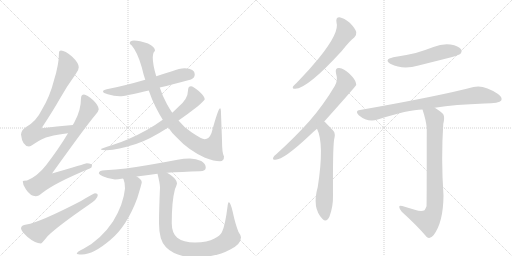
t = 0.00 s
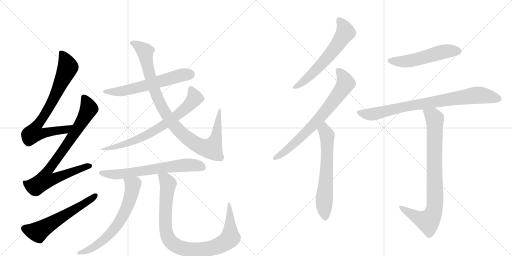
t = 2.53 s
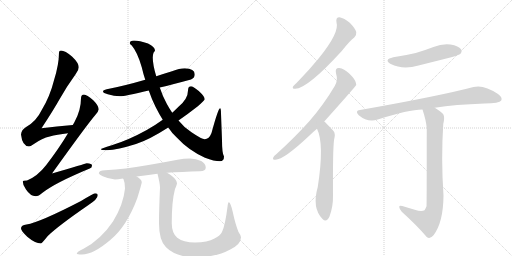
t = 5.06 s
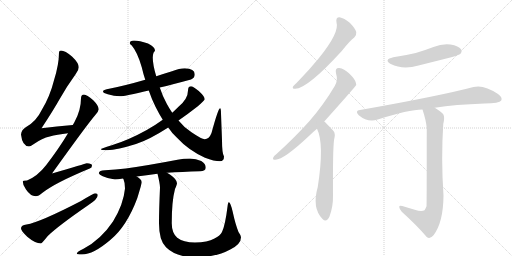
t = 7.58 s
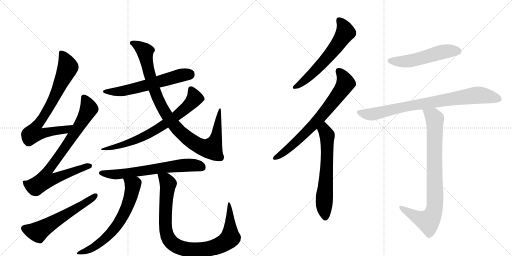
t = 10.11 s
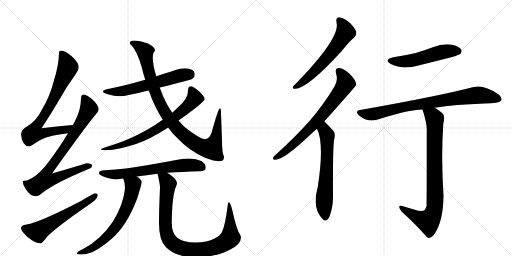
t = 12.64 s

The animated SVG that drew these frames (rendered in a browser with its animation timeline set to each time). Animation: 15 CSS @keyframes rules; one cycle of 12.64 s.

<svg version="1.1" viewBox="0 0 2048 1024" xmlns="http://www.w3.org/2000/svg">
  <g stroke="lightgray" stroke-dasharray="1,1" stroke-width="1" transform="scale(4, 4)">
    <line x1="0" y1="0" x2="256" y2="256"></line>
    <line x1="256" y1="0" x2="0" y2="256"></line>
    <line x1="128" y1="0" x2="128" y2="256"></line>
    <line x1="0" y1="128" x2="256" y2="128"></line>
    <line x1="256" y1="0" x2="512" y2="256"></line>
    <line x1="512" y1="0" x2="256" y2="256"></line>
    <line x1="384" y1="0" x2="384" y2="256"></line>
    <line x1="256" y1="128" x2="512" y2="128"></line>
  </g>
<g transform="scale(1, -1) translate(0, -850)">
   <style type="text/css">
    @keyframes keyframes0 {
      from {
       stroke: black;
       stroke-dashoffset: 769;
       stroke-width: 128;
       }
       71% {
       animation-timing-function: step-end;
       stroke: black;
       stroke-dashoffset: 0;
       stroke-width: 128;
       }
       to {
       stroke: black;
       stroke-width: 1024;
       }
       }
       #make-me-a-hanzi-animation-0 {
         animation: keyframes0 0.875814s both;
         animation-delay: 0.000000s;
         animation-timing-function: linear;
       }
    @keyframes keyframes1 {
      from {
       stroke: black;
       stroke-dashoffset: 825;
       stroke-width: 128;
       }
       73% {
       animation-timing-function: step-end;
       stroke: black;
       stroke-dashoffset: 0;
       stroke-width: 128;
       }
       to {
       stroke: black;
       stroke-width: 1024;
       }
       }
       #make-me-a-hanzi-animation-1 {
         animation: keyframes1 0.921387s both;
         animation-delay: 0.875814s;
         animation-timing-function: linear;
       }
    @keyframes keyframes2 {
      from {
       stroke: black;
       stroke-dashoffset: 585;
       stroke-width: 128;
       }
       66% {
       animation-timing-function: step-end;
       stroke: black;
       stroke-dashoffset: 0;
       stroke-width: 128;
       }
       to {
       stroke: black;
       stroke-width: 1024;
       }
       }
       #make-me-a-hanzi-animation-2 {
         animation: keyframes2 0.726074s both;
         animation-delay: 1.797201s;
         animation-timing-function: linear;
       }
    @keyframes keyframes3 {
      from {
       stroke: black;
       stroke-dashoffset: 605;
       stroke-width: 128;
       }
       66% {
       animation-timing-function: step-end;
       stroke: black;
       stroke-dashoffset: 0;
       stroke-width: 128;
       }
       to {
       stroke: black;
       stroke-width: 1024;
       }
       }
       #make-me-a-hanzi-animation-3 {
         animation: keyframes3 0.742350s both;
         animation-delay: 2.523275s;
         animation-timing-function: linear;
       }
    @keyframes keyframes4 {
      from {
       stroke: black;
       stroke-dashoffset: 982;
       stroke-width: 128;
       }
       76% {
       animation-timing-function: step-end;
       stroke: black;
       stroke-dashoffset: 0;
       stroke-width: 128;
       }
       to {
       stroke: black;
       stroke-width: 1024;
       }
       }
       #make-me-a-hanzi-animation-4 {
         animation: keyframes4 1.049154s both;
         animation-delay: 3.265625s;
         animation-timing-function: linear;
       }
    @keyframes keyframes5 {
      from {
       stroke: black;
       stroke-dashoffset: 728;
       stroke-width: 128;
       }
       70% {
       animation-timing-function: step-end;
       stroke: black;
       stroke-dashoffset: 0;
       stroke-width: 128;
       }
       to {
       stroke: black;
       stroke-width: 1024;
       }
       }
       #make-me-a-hanzi-animation-5 {
         animation: keyframes5 0.842448s both;
         animation-delay: 4.314779s;
         animation-timing-function: linear;
       }
    @keyframes keyframes6 {
      from {
       stroke: black;
       stroke-dashoffset: 662;
       stroke-width: 128;
       }
       68% {
       animation-timing-function: step-end;
       stroke: black;
       stroke-dashoffset: 0;
       stroke-width: 128;
       }
       to {
       stroke: black;
       stroke-width: 1024;
       }
       }
       #make-me-a-hanzi-animation-6 {
         animation: keyframes6 0.788737s both;
         animation-delay: 5.157227s;
         animation-timing-function: linear;
       }
    @keyframes keyframes7 {
      from {
       stroke: black;
       stroke-dashoffset: 664;
       stroke-width: 128;
       }
       68% {
       animation-timing-function: step-end;
       stroke: black;
       stroke-dashoffset: 0;
       stroke-width: 128;
       }
       to {
       stroke: black;
       stroke-width: 1024;
       }
       }
       #make-me-a-hanzi-animation-7 {
         animation: keyframes7 0.790365s both;
         animation-delay: 5.945964s;
         animation-timing-function: linear;
       }
    @keyframes keyframes8 {
      from {
       stroke: black;
       stroke-dashoffset: 938;
       stroke-width: 128;
       }
       75% {
       animation-timing-function: step-end;
       stroke: black;
       stroke-dashoffset: 0;
       stroke-width: 128;
       }
       to {
       stroke: black;
       stroke-width: 1024;
       }
       }
       #make-me-a-hanzi-animation-8 {
         animation: keyframes8 1.013346s both;
         animation-delay: 6.736328s;
         animation-timing-function: linear;
       }
    @keyframes keyframes9 {
      from {
       stroke: black;
       stroke-dashoffset: 609;
       stroke-width: 128;
       }
       66% {
       animation-timing-function: step-end;
       stroke: black;
       stroke-dashoffset: 0;
       stroke-width: 128;
       }
       to {
       stroke: black;
       stroke-width: 1024;
       }
       }
       #make-me-a-hanzi-animation-9 {
         animation: keyframes9 0.745605s both;
         animation-delay: 7.749674s;
         animation-timing-function: linear;
       }
    @keyframes keyframes10 {
      from {
       stroke: black;
       stroke-dashoffset: 724;
       stroke-width: 128;
       }
       70% {
       animation-timing-function: step-end;
       stroke: black;
       stroke-dashoffset: 0;
       stroke-width: 128;
       }
       to {
       stroke: black;
       stroke-width: 1024;
       }
       }
       #make-me-a-hanzi-animation-10 {
         animation: keyframes10 0.839193s both;
         animation-delay: 8.495280s;
         animation-timing-function: linear;
       }
    @keyframes keyframes11 {
      from {
       stroke: black;
       stroke-dashoffset: 632;
       stroke-width: 128;
       }
       67% {
       animation-timing-function: step-end;
       stroke: black;
       stroke-dashoffset: 0;
       stroke-width: 128;
       }
       to {
       stroke: black;
       stroke-width: 1024;
       }
       }
       #make-me-a-hanzi-animation-11 {
         animation: keyframes11 0.764323s both;
         animation-delay: 9.334473s;
         animation-timing-function: linear;
       }
    @keyframes keyframes12 {
      from {
       stroke: black;
       stroke-dashoffset: 528;
       stroke-width: 128;
       }
       63% {
       animation-timing-function: step-end;
       stroke: black;
       stroke-dashoffset: 0;
       stroke-width: 128;
       }
       to {
       stroke: black;
       stroke-width: 1024;
       }
       }
       #make-me-a-hanzi-animation-12 {
         animation: keyframes12 0.679688s both;
         animation-delay: 10.098796s;
         animation-timing-function: linear;
       }
    @keyframes keyframes13 {
      from {
       stroke: black;
       stroke-dashoffset: 822;
       stroke-width: 128;
       }
       73% {
       animation-timing-function: step-end;
       stroke: black;
       stroke-dashoffset: 0;
       stroke-width: 128;
       }
       to {
       stroke: black;
       stroke-width: 1024;
       }
       }
       #make-me-a-hanzi-animation-13 {
         animation: keyframes13 0.918945s both;
         animation-delay: 10.778483s;
         animation-timing-function: linear;
       }
    @keyframes keyframes14 {
      from {
       stroke: black;
       stroke-dashoffset: 847;
       stroke-width: 128;
       }
       73% {
       animation-timing-function: step-end;
       stroke: black;
       stroke-dashoffset: 0;
       stroke-width: 128;
       }
       to {
       stroke: black;
       stroke-width: 1024;
       }
       }
       #make-me-a-hanzi-animation-14 {
         animation: keyframes14 0.939290s both;
         animation-delay: 11.697428s;
         animation-timing-function: linear;
       }
</style>
<path d="M 291 350 Q 226 345 166 337 Q 214 410 237 451 Q 264 500 303 554 Q 315 569 315 581 Q 315 598 289 623 Q 260 648 244 648 Q 236 648 236 640 Q 236 593 216 529 Q 200 465 168 412 Q 145 364 103 341 Q 86 331 84 312 Q 89 266 116 264 Q 121 264 134 273 Q 169 298 199 304 Q 227 312 272 317 C 302 321 321 352 291 350 Z" fill="lightgray"></path> 
<path d="M 336 472 Q 324 471 324 457 Q 324 408 297 360 L 291 350 L 272 317 Q 237 258 185 190 Q 150 145 108 128 Q 92 128 91 125 Q 91 108 104 92 Q 122 65 143 65 Q 154 65 170 79 Q 221 119 359 176 Q 368 179 368 188 Q 368 196 347 197 Q 341 195 208 156 Q 347 350 382 391 Q 393 402 395 413 Q 394 428 373 449 Q 347 471 336 472 Z" fill="lightgray"></path> 
<path d="M 380 77 Q 375 77 324 46 Q 160 -39 106 -48 Q 84 -51 84 -63 Q 84 -73 109 -97 Q 141 -124 164 -124 Q 167 -124 191 -94 Q 232 -54 354 30 Q 391 54 391 69 Q 391 77 380 77 Z" fill="lightgray"></path> 
<path d="M 739 577 Q 718 577 688 565 Q 655 555 625 545 L 581 531 Q 495 506 427 493 Q 412 490 412 484 Q 412 478 431 473 Q 457 465 479 465 Q 501 465 595 488 L 639 500 Q 690 512 764 532 Q 779 538 779 553 Q 779 575 739 577 Z" fill="lightgray"></path> 
<path d="M 625 545 Q 611 591 611 620 Q 611 629 614 639 Q 620 646 620 648 Q 620 662 592 676 Q 557 688 536 688 Q 519 688 519 677 Q 519 673 527 668 Q 550 641 567 581 Q 573 555 581 531 L 595 488 Q 607 453 622 423 Q 636 395 651 371 L 673 340 Q 688 317 707 300 Q 754 249 820 219 Q 857 205 880 205 Q 896 205 896 224 Q 888 236 888 289 L 884 396 Q 884 417 880 417 Q 873 417 846 318 Q 836 293 819 293 Q 807 293 766 321 Q 737 339 714 368 L 689 399 Q 678 415 668 433 Q 650 466 639 500 L 625 545 Z" fill="lightgray"></path> 
<path d="M 651 371 Q 625 352 587 330 Q 513 289 447 269 Q 403 256 403 253 Q 403 250 427 249 Q 471 251 544 274 Q 595 290 673 340 L 714 368 Q 749 392 790 424 Q 819 449 819 453 Q 819 464 795 486 Q 772 505 764 505 Q 752 505 752 488 Q 752 454 713 422 Q 703 412 689 399 L 651 371 Z" fill="lightgray"></path> 
<path d="M 668 159 Q 727 163 800 165 Q 823 165 823 180 Q 823 195 805 206 Q 784 216 760 216 Q 735 216 710 211 Q 590 188 503 176 Q 463 171 420 169 Q 396 169 395 157 Q 397 152 411 145 Q 435 134 460 132 Q 470 132 492 136 L 547 144 Q 584 148 630 155 L 668 159 Z" fill="lightgray"></path> 
<path d="M 492 136 Q 493 135 494 133 Q 500 120 500 96 Q 494 33 452 -36 Q 403 -109 334 -145 Q 307 -158 307 -164 Q 307 -168 328 -168 Q 373 -168 441 -110 Q 507 -56 549 57 Q 567 116 567 121 Q 567 132 547 144 C 523 161 480 164 492 136 Z" fill="lightgray"></path> 
<path d="M 630 155 Q 640 115 640 100 Q 636 9 636 -43 Q 636 -112 664 -139 Q 705 -179 780 -179 Q 865 -179 921 -148 Q 964 -127 964 -99 Q 964 -92 954 -78 Q 941 -45 931 2 Q 922 41 915 41 Q 912 41 910 23 Q 901 -50 888 -78 Q 881 -93 858 -104 Q 830 -120 780 -120 Q 733 -120 709 -101 Q 687 -82 687 -43 Q 687 46 700 94 Q 708 112 708 117 Q 708 132 681 151 Q 675 155 668 159 C 643 175 623 184 630 155 Z" fill="lightgray"></path> 
<path d="M 1346 760 Q 1359 721 1276 618 Q 1237 570 1186 518 Q 1176 509 1172 504 Q 1168 494 1181 495 Q 1229 495 1367 646 Q 1400 688 1417 700 Q 1427 709 1425 722 Q 1422 735 1399 759 Q 1377 778 1358 781 Q 1342 781 1346 760 Z" fill="lightgray"></path> 
<path d="M 1297 364 Q 1423 505 1425 510 Q 1424 514 1424 517 Q 1423 530 1398 555 Q 1376 576 1357 578 Q 1339 579 1344 557 Q 1353 529 1339 506 Q 1296 433 1238 366 Q 1181 302 1106 234 Q 1096 227 1093 220 Q 1089 210 1102 211 Q 1135 211 1238 308 Q 1251 321 1268 335 L 1297 364 Z" fill="lightgray"></path> 
<path d="M 1268 335 Q 1298 275 1271 102 Q 1247 18 1290 -26 Q 1306 -42 1318 -16 Q 1333 24 1332 69 Q 1331 249 1336 289 Q 1343 316 1334 326 Q 1301 362 1297 364 C 1275 384 1256 363 1268 335 Z" fill="lightgray"></path> 
<path d="M 1573 621 Q 1533 611 1563 594 Q 1611 570 1674 588 Q 1738 604 1805 621 Q 1836 630 1841 634 Q 1850 644 1844 653 Q 1835 666 1802 672 Q 1768 676 1734 662 Q 1700 649 1663 638 Q 1621 628 1573 621 Z" fill="lightgray"></path> 
<path d="M 1739 419 Q 1820 432 1938 436 Q 1998 436 2005 448 Q 2011 461 1992 474 Q 1935 513 1894 502 Q 1758 466 1440 410 Q 1418 407 1435 389 Q 1471 359 1511 372 Q 1634 412 1690 412 L 1739 419 Z" fill="lightgray"></path> 
<path d="M 1659 11 Q 1637 18 1609 26 Q 1596 30 1597 22 Q 1597 15 1607 3 Q 1668 -52 1707 -98 Q 1720 -108 1734 -91 Q 1773 -40 1774 67 Q 1764 217 1773 354 Q 1780 382 1773 393 Q 1766 403 1739 419 C 1714 435 1681 441 1690 412 Q 1705 366 1707 337 Q 1707 30 1706 25 Q 1703 16 1698 9 Q 1686 2 1659 11 Z" fill="lightgray"></path> 
      <clipPath id="make-me-a-hanzi-clip-0">
      <path d="M 291 350 Q 226 345 166 337 Q 214 410 237 451 Q 264 500 303 554 Q 315 569 315 581 Q 315 598 289 623 Q 260 648 244 648 Q 236 648 236 640 Q 236 593 216 529 Q 200 465 168 412 Q 145 364 103 341 Q 86 331 84 312 Q 89 266 116 264 Q 121 264 134 273 Q 169 298 199 304 Q 227 312 272 317 C 302 321 321 352 291 350 Z" fill="lightgray"></path>
      </clipPath>
      <path clip-path="url(#make-me-a-hanzi-clip-0)" d="M 247 637 L 272 581 L 211 447 L 145 345 L 137 316 L 158 314 L 261 330 L 283 347 " fill="none" id="make-me-a-hanzi-animation-0" stroke-dasharray="641 1282" stroke-linecap="round"></path>

      <clipPath id="make-me-a-hanzi-clip-1">
      <path d="M 336 472 Q 324 471 324 457 Q 324 408 297 360 L 291 350 L 272 317 Q 237 258 185 190 Q 150 145 108 128 Q 92 128 91 125 Q 91 108 104 92 Q 122 65 143 65 Q 154 65 170 79 Q 221 119 359 176 Q 368 179 368 188 Q 368 196 347 197 Q 341 195 208 156 Q 347 350 382 391 Q 393 402 395 413 Q 394 428 373 449 Q 347 471 336 472 Z" fill="lightgray"></path>
      </clipPath>
      <path clip-path="url(#make-me-a-hanzi-clip-1)" d="M 336 459 L 354 411 L 265 266 L 185 157 L 183 130 L 213 133 L 359 186 " fill="none" id="make-me-a-hanzi-animation-1" stroke-dasharray="697 1394" stroke-linecap="round"></path>

      <clipPath id="make-me-a-hanzi-clip-2">
      <path d="M 380 77 Q 375 77 324 46 Q 160 -39 106 -48 Q 84 -51 84 -63 Q 84 -73 109 -97 Q 141 -124 164 -124 Q 167 -124 191 -94 Q 232 -54 354 30 Q 391 54 391 69 Q 391 77 380 77 Z" fill="lightgray"></path>
      </clipPath>
      <path clip-path="url(#make-me-a-hanzi-clip-2)" d="M 96 -63 L 120 -73 L 154 -77 L 381 67 " fill="none" id="make-me-a-hanzi-animation-2" stroke-dasharray="457 914" stroke-linecap="round"></path>

      <clipPath id="make-me-a-hanzi-clip-3">
      <path d="M 739 577 Q 718 577 688 565 Q 655 555 625 545 L 581 531 Q 495 506 427 493 Q 412 490 412 484 Q 412 478 431 473 Q 457 465 479 465 Q 501 465 595 488 L 639 500 Q 690 512 764 532 Q 779 538 779 553 Q 779 575 739 577 Z" fill="lightgray"></path>
      </clipPath>
      <path clip-path="url(#make-me-a-hanzi-clip-3)" d="M 418 484 L 488 485 L 727 550 L 758 552 " fill="none" id="make-me-a-hanzi-animation-3" stroke-dasharray="477 954" stroke-linecap="round"></path>

      <clipPath id="make-me-a-hanzi-clip-4">
      <path d="M 625 545 Q 611 591 611 620 Q 611 629 614 639 Q 620 646 620 648 Q 620 662 592 676 Q 557 688 536 688 Q 519 688 519 677 Q 519 673 527 668 Q 550 641 567 581 Q 573 555 581 531 L 595 488 Q 607 453 622 423 Q 636 395 651 371 L 673 340 Q 688 317 707 300 Q 754 249 820 219 Q 857 205 880 205 Q 896 205 896 224 Q 888 236 888 289 L 884 396 Q 884 417 880 417 Q 873 417 846 318 Q 836 293 819 293 Q 807 293 766 321 Q 737 339 714 368 L 689 399 Q 678 415 668 433 Q 650 466 639 500 L 625 545 Z" fill="lightgray"></path>
      </clipPath>
      <path clip-path="url(#make-me-a-hanzi-clip-4)" d="M 528 677 L 551 668 L 581 642 L 597 556 L 623 475 L 652 413 L 704 339 L 764 286 L 814 259 L 848 259 L 867 311 L 881 414 " fill="none" id="make-me-a-hanzi-animation-4" stroke-dasharray="854 1708" stroke-linecap="round"></path>

      <clipPath id="make-me-a-hanzi-clip-5">
      <path d="M 651 371 Q 625 352 587 330 Q 513 289 447 269 Q 403 256 403 253 Q 403 250 427 249 Q 471 251 544 274 Q 595 290 673 340 L 714 368 Q 749 392 790 424 Q 819 449 819 453 Q 819 464 795 486 Q 772 505 764 505 Q 752 505 752 488 Q 752 454 713 422 Q 703 412 689 399 L 651 371 Z" fill="lightgray"></path>
      </clipPath>
      <path clip-path="url(#make-me-a-hanzi-clip-5)" d="M 764 493 L 778 454 L 743 417 L 656 350 L 554 294 L 498 273 L 406 253 " fill="none" id="make-me-a-hanzi-animation-5" stroke-dasharray="600 1200" stroke-linecap="round"></path>

      <clipPath id="make-me-a-hanzi-clip-6">
      <path d="M 668 159 Q 727 163 800 165 Q 823 165 823 180 Q 823 195 805 206 Q 784 216 760 216 Q 735 216 710 211 Q 590 188 503 176 Q 463 171 420 169 Q 396 169 395 157 Q 397 152 411 145 Q 435 134 460 132 Q 470 132 492 136 L 547 144 Q 584 148 630 155 L 668 159 Z" fill="lightgray"></path>
      </clipPath>
      <path clip-path="url(#make-me-a-hanzi-clip-6)" d="M 402 159 L 463 152 L 754 190 L 805 182 " fill="none" id="make-me-a-hanzi-animation-6" stroke-dasharray="534 1068" stroke-linecap="round"></path>

      <clipPath id="make-me-a-hanzi-clip-7">
      <path d="M 492 136 Q 493 135 494 133 Q 500 120 500 96 Q 494 33 452 -36 Q 403 -109 334 -145 Q 307 -158 307 -164 Q 307 -168 328 -168 Q 373 -168 441 -110 Q 507 -56 549 57 Q 567 116 567 121 Q 567 132 547 144 C 523 161 480 164 492 136 Z" fill="lightgray"></path>
      </clipPath>
      <path clip-path="url(#make-me-a-hanzi-clip-7)" d="M 502 130 L 532 110 L 527 75 L 483 -29 L 442 -83 L 393 -128 L 354 -150 L 311 -163 " fill="none" id="make-me-a-hanzi-animation-7" stroke-dasharray="536 1072" stroke-linecap="round"></path>

      <clipPath id="make-me-a-hanzi-clip-8">
      <path d="M 630 155 Q 640 115 640 100 Q 636 9 636 -43 Q 636 -112 664 -139 Q 705 -179 780 -179 Q 865 -179 921 -148 Q 964 -127 964 -99 Q 964 -92 954 -78 Q 941 -45 931 2 Q 922 41 915 41 Q 912 41 910 23 Q 901 -50 888 -78 Q 881 -93 858 -104 Q 830 -120 780 -120 Q 733 -120 709 -101 Q 687 -82 687 -43 Q 687 46 700 94 Q 708 112 708 117 Q 708 132 681 151 Q 675 155 668 159 C 643 175 623 184 630 155 Z" fill="lightgray"></path>
      </clipPath>
      <path clip-path="url(#make-me-a-hanzi-clip-8)" d="M 637 147 L 662 132 L 673 114 L 663 34 L 666 -82 L 688 -122 L 717 -139 L 756 -149 L 818 -148 L 869 -135 L 911 -112 L 921 -101 L 916 37 " fill="none" id="make-me-a-hanzi-animation-8" stroke-dasharray="810 1620" stroke-linecap="round"></path>

      <clipPath id="make-me-a-hanzi-clip-9">
      <path d="M 1346 760 Q 1359 721 1276 618 Q 1237 570 1186 518 Q 1176 509 1172 504 Q 1168 494 1181 495 Q 1229 495 1367 646 Q 1400 688 1417 700 Q 1427 709 1425 722 Q 1422 735 1399 759 Q 1377 778 1358 781 Q 1342 781 1346 760 Z" fill="lightgray"></path>
      </clipPath>
      <path clip-path="url(#make-me-a-hanzi-clip-9)" d="M 1358 767 L 1376 743 L 1382 721 L 1362 688 L 1265 570 L 1220 528 L 1180 503 " fill="none" id="make-me-a-hanzi-animation-9" stroke-dasharray="481 962" stroke-linecap="round"></path>

      <clipPath id="make-me-a-hanzi-clip-10">
      <path d="M 1297 364 Q 1423 505 1425 510 Q 1424 514 1424 517 Q 1423 530 1398 555 Q 1376 576 1357 578 Q 1339 579 1344 557 Q 1353 529 1339 506 Q 1296 433 1238 366 Q 1181 302 1106 234 Q 1096 227 1093 220 Q 1089 210 1102 211 Q 1135 211 1238 308 Q 1251 321 1268 335 L 1297 364 Z" fill="lightgray"></path>
      </clipPath>
      <path clip-path="url(#make-me-a-hanzi-clip-10)" d="M 1355 565 L 1374 541 L 1381 514 L 1348 464 L 1290 389 L 1200 296 L 1144 247 L 1101 219 " fill="none" id="make-me-a-hanzi-animation-10" stroke-dasharray="596 1192" stroke-linecap="round"></path>

      <clipPath id="make-me-a-hanzi-clip-11">
      <path d="M 1268 335 Q 1298 275 1271 102 Q 1247 18 1290 -26 Q 1306 -42 1318 -16 Q 1333 24 1332 69 Q 1331 249 1336 289 Q 1343 316 1334 326 Q 1301 362 1297 364 C 1275 384 1256 363 1268 335 Z" fill="lightgray"></path>
      </clipPath>
      <path clip-path="url(#make-me-a-hanzi-clip-11)" d="M 1294 357 L 1309 302 L 1307 170 L 1296 44 L 1302 -16 " fill="none" id="make-me-a-hanzi-animation-11" stroke-dasharray="504 1008" stroke-linecap="round"></path>

      <clipPath id="make-me-a-hanzi-clip-12">
      <path d="M 1573 621 Q 1533 611 1563 594 Q 1611 570 1674 588 Q 1738 604 1805 621 Q 1836 630 1841 634 Q 1850 644 1844 653 Q 1835 666 1802 672 Q 1768 676 1734 662 Q 1700 649 1663 638 Q 1621 628 1573 621 Z" fill="lightgray"></path>
      </clipPath>
      <path clip-path="url(#make-me-a-hanzi-clip-12)" d="M 1565 609 L 1630 605 L 1772 643 L 1832 645 " fill="none" id="make-me-a-hanzi-animation-12" stroke-dasharray="400 800" stroke-linecap="round"></path>

      <clipPath id="make-me-a-hanzi-clip-13">
      <path d="M 1739 419 Q 1820 432 1938 436 Q 1998 436 2005 448 Q 2011 461 1992 474 Q 1935 513 1894 502 Q 1758 466 1440 410 Q 1418 407 1435 389 Q 1471 359 1511 372 Q 1634 412 1690 412 L 1739 419 Z" fill="lightgray"></path>
      </clipPath>
      <path clip-path="url(#make-me-a-hanzi-clip-13)" d="M 1438 399 L 1487 393 L 1614 423 L 1913 470 L 1995 454 " fill="none" id="make-me-a-hanzi-animation-13" stroke-dasharray="694 1388" stroke-linecap="round"></path>

      <clipPath id="make-me-a-hanzi-clip-14">
      <path d="M 1659 11 Q 1637 18 1609 26 Q 1596 30 1597 22 Q 1597 15 1607 3 Q 1668 -52 1707 -98 Q 1720 -108 1734 -91 Q 1773 -40 1774 67 Q 1764 217 1773 354 Q 1780 382 1773 393 Q 1766 403 1739 419 C 1714 435 1681 441 1690 412 Q 1705 366 1707 337 Q 1707 30 1706 25 Q 1703 16 1698 9 Q 1686 2 1659 11 Z" fill="lightgray"></path>
      </clipPath>
      <path clip-path="url(#make-me-a-hanzi-clip-14)" d="M 1697 405 L 1732 385 L 1739 375 L 1741 58 L 1736 8 L 1713 -35 L 1669 -20 L 1604 20 " fill="none" id="make-me-a-hanzi-animation-14" stroke-dasharray="719 1438" stroke-linecap="round"></path>

</g>
</svg>
